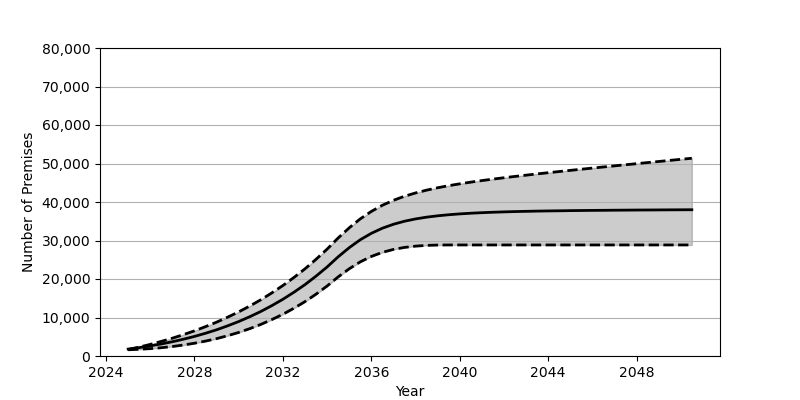

The file beside this chart, header and first rows:
Date, Low, Base, High
2025-01, 1619, 1801, 1665
2025-07, 1746, 2180, 2308
2026-01, 1914, 2626, 3017
2026-07, 2154, 3130, 3791
2027-01, 2464, 3707, 4628
2027-07, 2849, 4352, 5544
2028-01, 3317, 5084, 6535
2028-07, 3868, 5902, 7625
2029-01, 4514, 6810, 8796
2029-07, 5268, 7829, 10076
2030-01, 6125, 8951, 11464
2030-07, 7097, 10191, 12969
2031-01, 8205, 11562, 14605
2031-07, 9451, 13072, 16383
2032-01, 10845, 14734, 18307
2032-07, 12403, 16555, 20393
2033-01, 14136, 18551, 22659
2033-07, 16057, 20740, 25110
2034-01, 18185, 23132, 27768
2034-07, 20534, 25747, 30645
2035-01, 22657, 28135, 33298
2035-07, 24443, 30181, 35608
2036-01, 25857, 31861, 37554
2036-07, 26920, 33191, 39153
2037-01, 27686, 34218, 40442
2037-07, 28202, 35003, 41492
2038-01, 28540, 35603, 42356
2038-07, 28730, 36059, 43075
2039-01, 28822, 36412, 43700
2039-07, 28844, 36689, 44238
2040-01, 28846, 36911, 44720
2040-07, 28846, 37085, 45161
2041-01, 28846, 37225, 45567
2041-07, 28846, 37339, 45942
2042-01, 28846, 37432, 46304
2042-07, 28846, 37514, 46644
2043-01, 28846, 37576, 46973
2043-07, 28846, 37633, 47297
2044-01, 28846, 37681, 47606
2044-07, 28846, 37716, 47915
2045-01, 28846, 37758, 48218
2045-07, 28846, 37790, 48515
2046-01, 28846, 37819, 48808
2046-07, 28846, 37839, 49100
2047-01, 28846, 37870, 49385
2047-07, 28846, 37887, 49678
2048-01, 28846, 37911, 49955
2048-07, 28846, 37926, 50242
2049-01, 28846, 37943, 50524
2049-07, 28846, 37961, 50804
2050-01, 28846, 37976, 51087
2050-07, 28846, 37990, 51362
